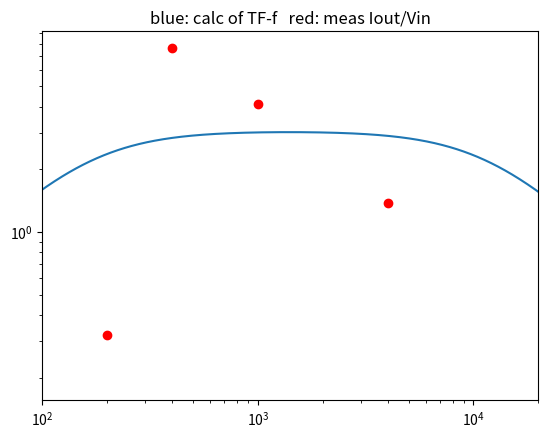

This figure's Python source:
import cmath as cm, numpy as np, matplotlib.pyplot as plt, sys
f=np.logspace(1,5,1000);
R2=3300;
wH=2*np.pi*1/(1/1000000/100*(100+R2)+1/19894);
wL=2*np.pi*(159+3.94);
s=1j*2*np.pi*f; 
Numerator=(100+R2)/100*0.09*s
Denominator=(1+s/wH)*(s+wL)
H=Numerator/Denominator

f2=np.array([200, 400, 1000, 4000])
h2=np.array([1606.9, 38431, 20664, 6910.7])
h2=h2/5000

plt.figure(1); plt.loglog(f,abs(H)); plt.loglog(f2, h2, 'ro'); 
plt.title('blue: calc of TF-f   red: meas Iout/Vin');
plt.xlim(100,20000);
plt.show();
